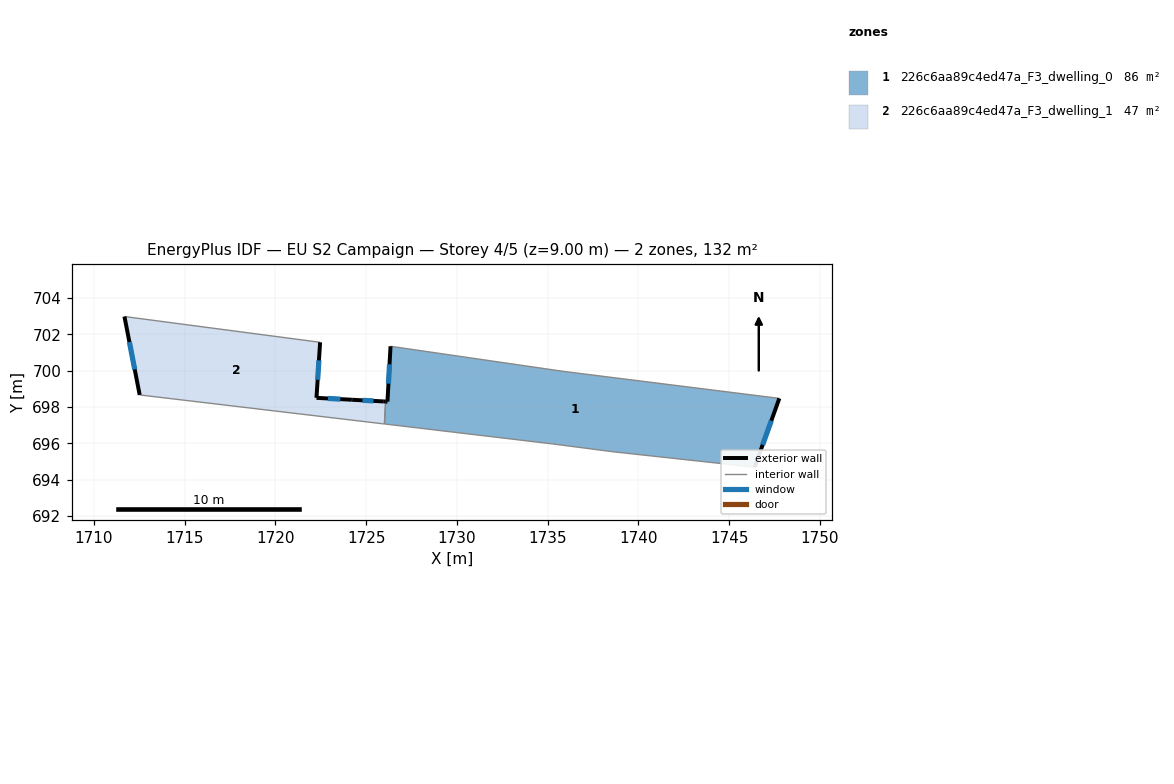
=== STOREY PLAN SPEC (per zone: floor XY polygon, exterior-wall plan segments, windows/doors) ===
zone 1: 226c6aa89c4ed47a_F3_dwelling_0  (85.8 m²)
  floor: (1747.76, 698.47) (1746.40, 694.68) (1738.59, 695.53) (1735.28, 695.96) (1726.00, 697.06) (1726.07, 698.30) (1726.17, 698.29) (1726.34, 701.34) (1735.85, 699.96)
  exterior wall: (1726.17, 698.29) – (1726.07, 698.30)  [0.1 m]
  exterior wall: (1726.34, 701.34) – (1726.17, 698.29)  [3.1 m]
    window: (1726.28, 700.35) – (1726.23, 699.28)  [1.1 m²]
  exterior wall: (1746.40, 694.68) – (1747.76, 698.47)  [4.0 m]
    window: (1746.84, 695.91) – (1747.32, 697.24)  [1.5 m²]
  interior walls: 6
zone 2: 226c6aa89c4ed47a_F3_dwelling_1  (46.7 m²)
  floor: (1722.46, 701.56) (1722.26, 698.50) (1724.21, 698.40) (1724.22, 698.40) (1725.97, 698.30) (1726.07, 698.30) (1726.00, 697.06) (1725.90, 697.07) (1712.52, 698.66) (1711.68, 702.98)
  exterior wall: (1711.68, 702.98) – (1712.52, 698.66)  [4.4 m]
    window: (1711.95, 701.58) – (1712.25, 700.07)  [1.6 m²]
  exterior wall: (1722.26, 698.50) – (1722.46, 701.56)  [3.1 m]
    window: (1722.33, 699.50) – (1722.39, 700.57)  [1.1 m²]
  exterior wall: (1724.21, 698.40) – (1722.26, 698.50)  [2.0 m]
    window: (1723.58, 698.43) – (1722.89, 698.47)  [0.7 m²]
  exterior wall: (1724.22, 698.40) – (1724.21, 698.40)  [0.0 m]
  exterior wall: (1725.97, 698.30) – (1724.22, 698.40)  [1.8 m]
    window: (1725.40, 698.33) – (1724.79, 698.37)  [0.6 m²]
  exterior wall: (1726.07, 698.30) – (1725.97, 698.30)  [0.1 m]
  interior walls: 4

=== DERIVED (storey summary) ===
Building: EU S2 Campaign
Storey: 4 of 5  (floor level z = 9.00 m)
Storey gross floor area: 132.5 m²
Zones on this storey: 2
  - 226c6aa89c4ed47a_F3_dwelling_0: floor 85.8 m²; exterior wall 7.2 m (21.5 m²); 2 window(s) 2.6 m²; WWR 12.1%
  - 226c6aa89c4ed47a_F3_dwelling_1: floor 46.7 m²; exterior wall 11.3 m (33.9 m²); 4 window(s) 4.1 m²; WWR 12.1%
Zone adjacency (shared interzone walls):
  - 226c6aa89c4ed47a_F3_dwelling_0 ↔ 226c6aa89c4ed47a_F3_dwelling_1